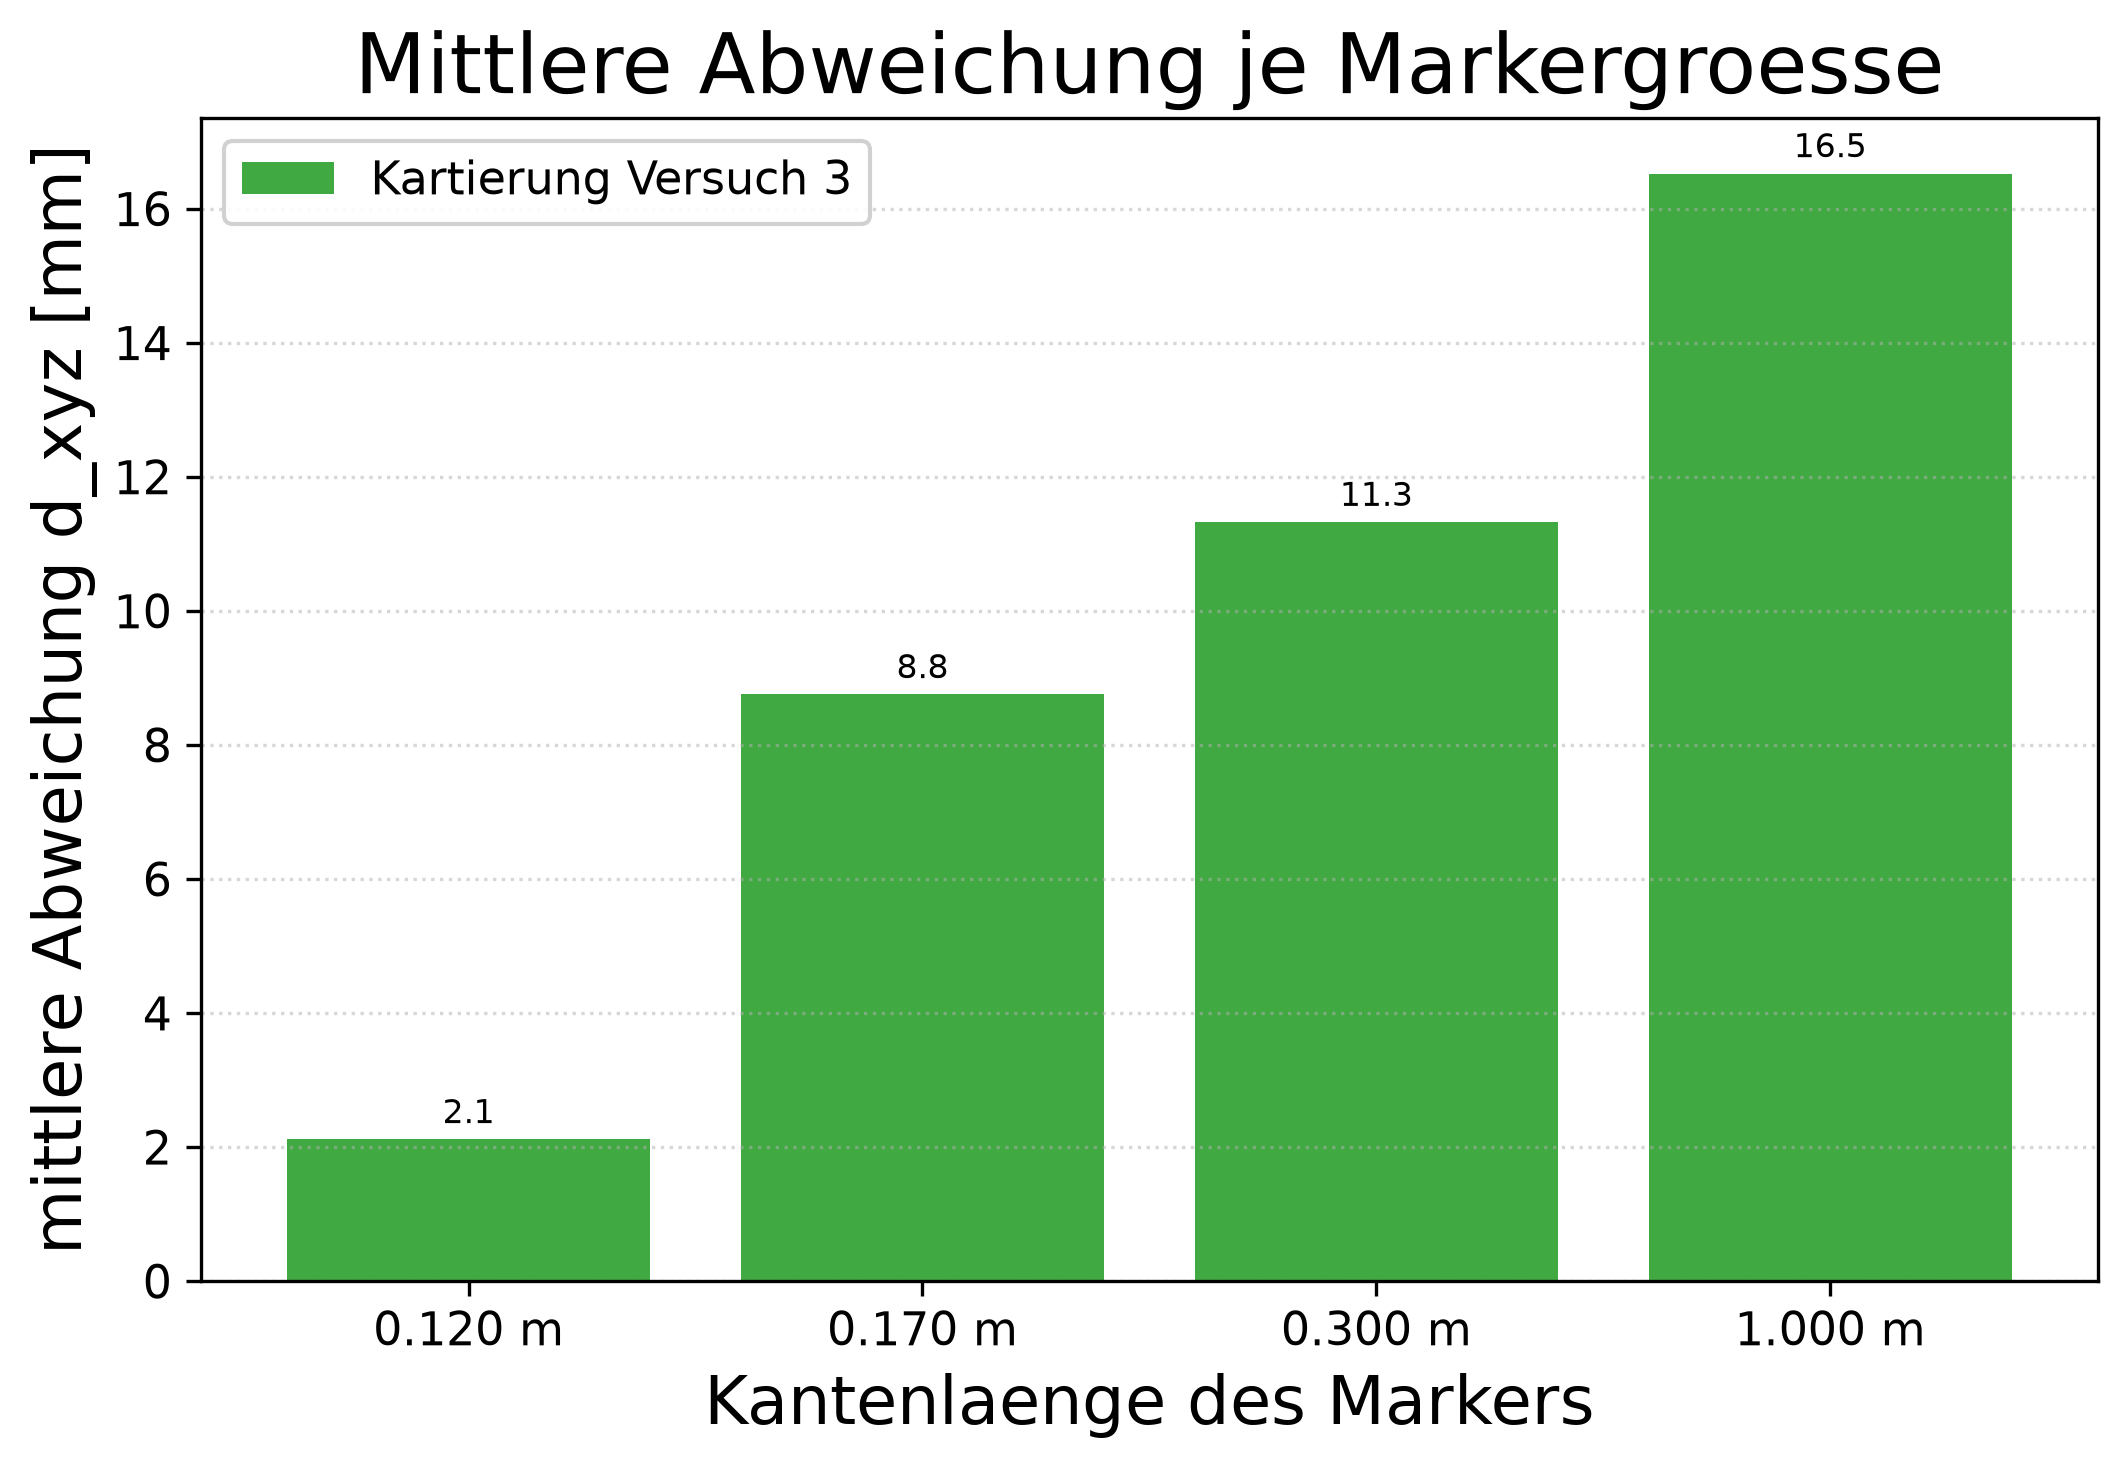

Data behind this chart, as committed beside it:
karte, kantenlaenge_m, n, dx_bias_mm, dx_mean_mm, dx_rms_mm, dx_max_mm, dx_max_signed_mm, dy_bias_mm, dy_mean_mm, dy_rms_mm, dy_max_mm, dy_max_signed_mm, dz_bias_mm, dz_mean_mm, dz_rms_mm, dz_max_mm, dz_max_signed_mm, d_xy_mean_mm, d_xy_rms_mm, d_xy_max_mm, d_xyz_mean_mm, d_xyz_rms_mm, d_xyz_max_mm
Kartierung Versuch 3, 0.120 m, 1, -1.952, 1.952, 1.952, 1.952, -1.952, -0.8110, 0.8110, 0.8110, 0.8110, -0.8110, -0.0000, 0.0000, 0.0000, 0.0000, -0.0000, 2.114, 2.114, 2.114, 2.114, 2.114, 2.114
Kartierung Versuch 3, 0.170 m, 68, -2.26, 6.132, 7.503, 19.84, -19.84, -0.4711, 5.297, 6.763, 16.05, 16.05, -0.0000, 0.0002, 0.0002, 0.0006, -0.0006, 8.752, 10.1, 20.27, 8.752, 10.1, 20.27
Kartierung Versuch 3, 0.300 m, 24, -2.573, 8.146, 9.38, 17.83, -17.83, 0.5612, 6.734, 7.741, 13.28, 13.28, 0.0000, 0.0001, 0.0002, 0.0006, 0.0006, 11.32, 12.16, 19.37, 11.32, 12.16, 19.37
Kartierung Versuch 3, 1.000 m, 3, -7.666, 15.15, 15.69, 20.74, -20.74, 1.837, 6.217, 6.38, 7.769, 7.769, 0.0000, 0.0000, 0.0000, 0.0001, 0.0001, 16.52, 16.93, 21.75, 16.52, 16.93, 21.75
